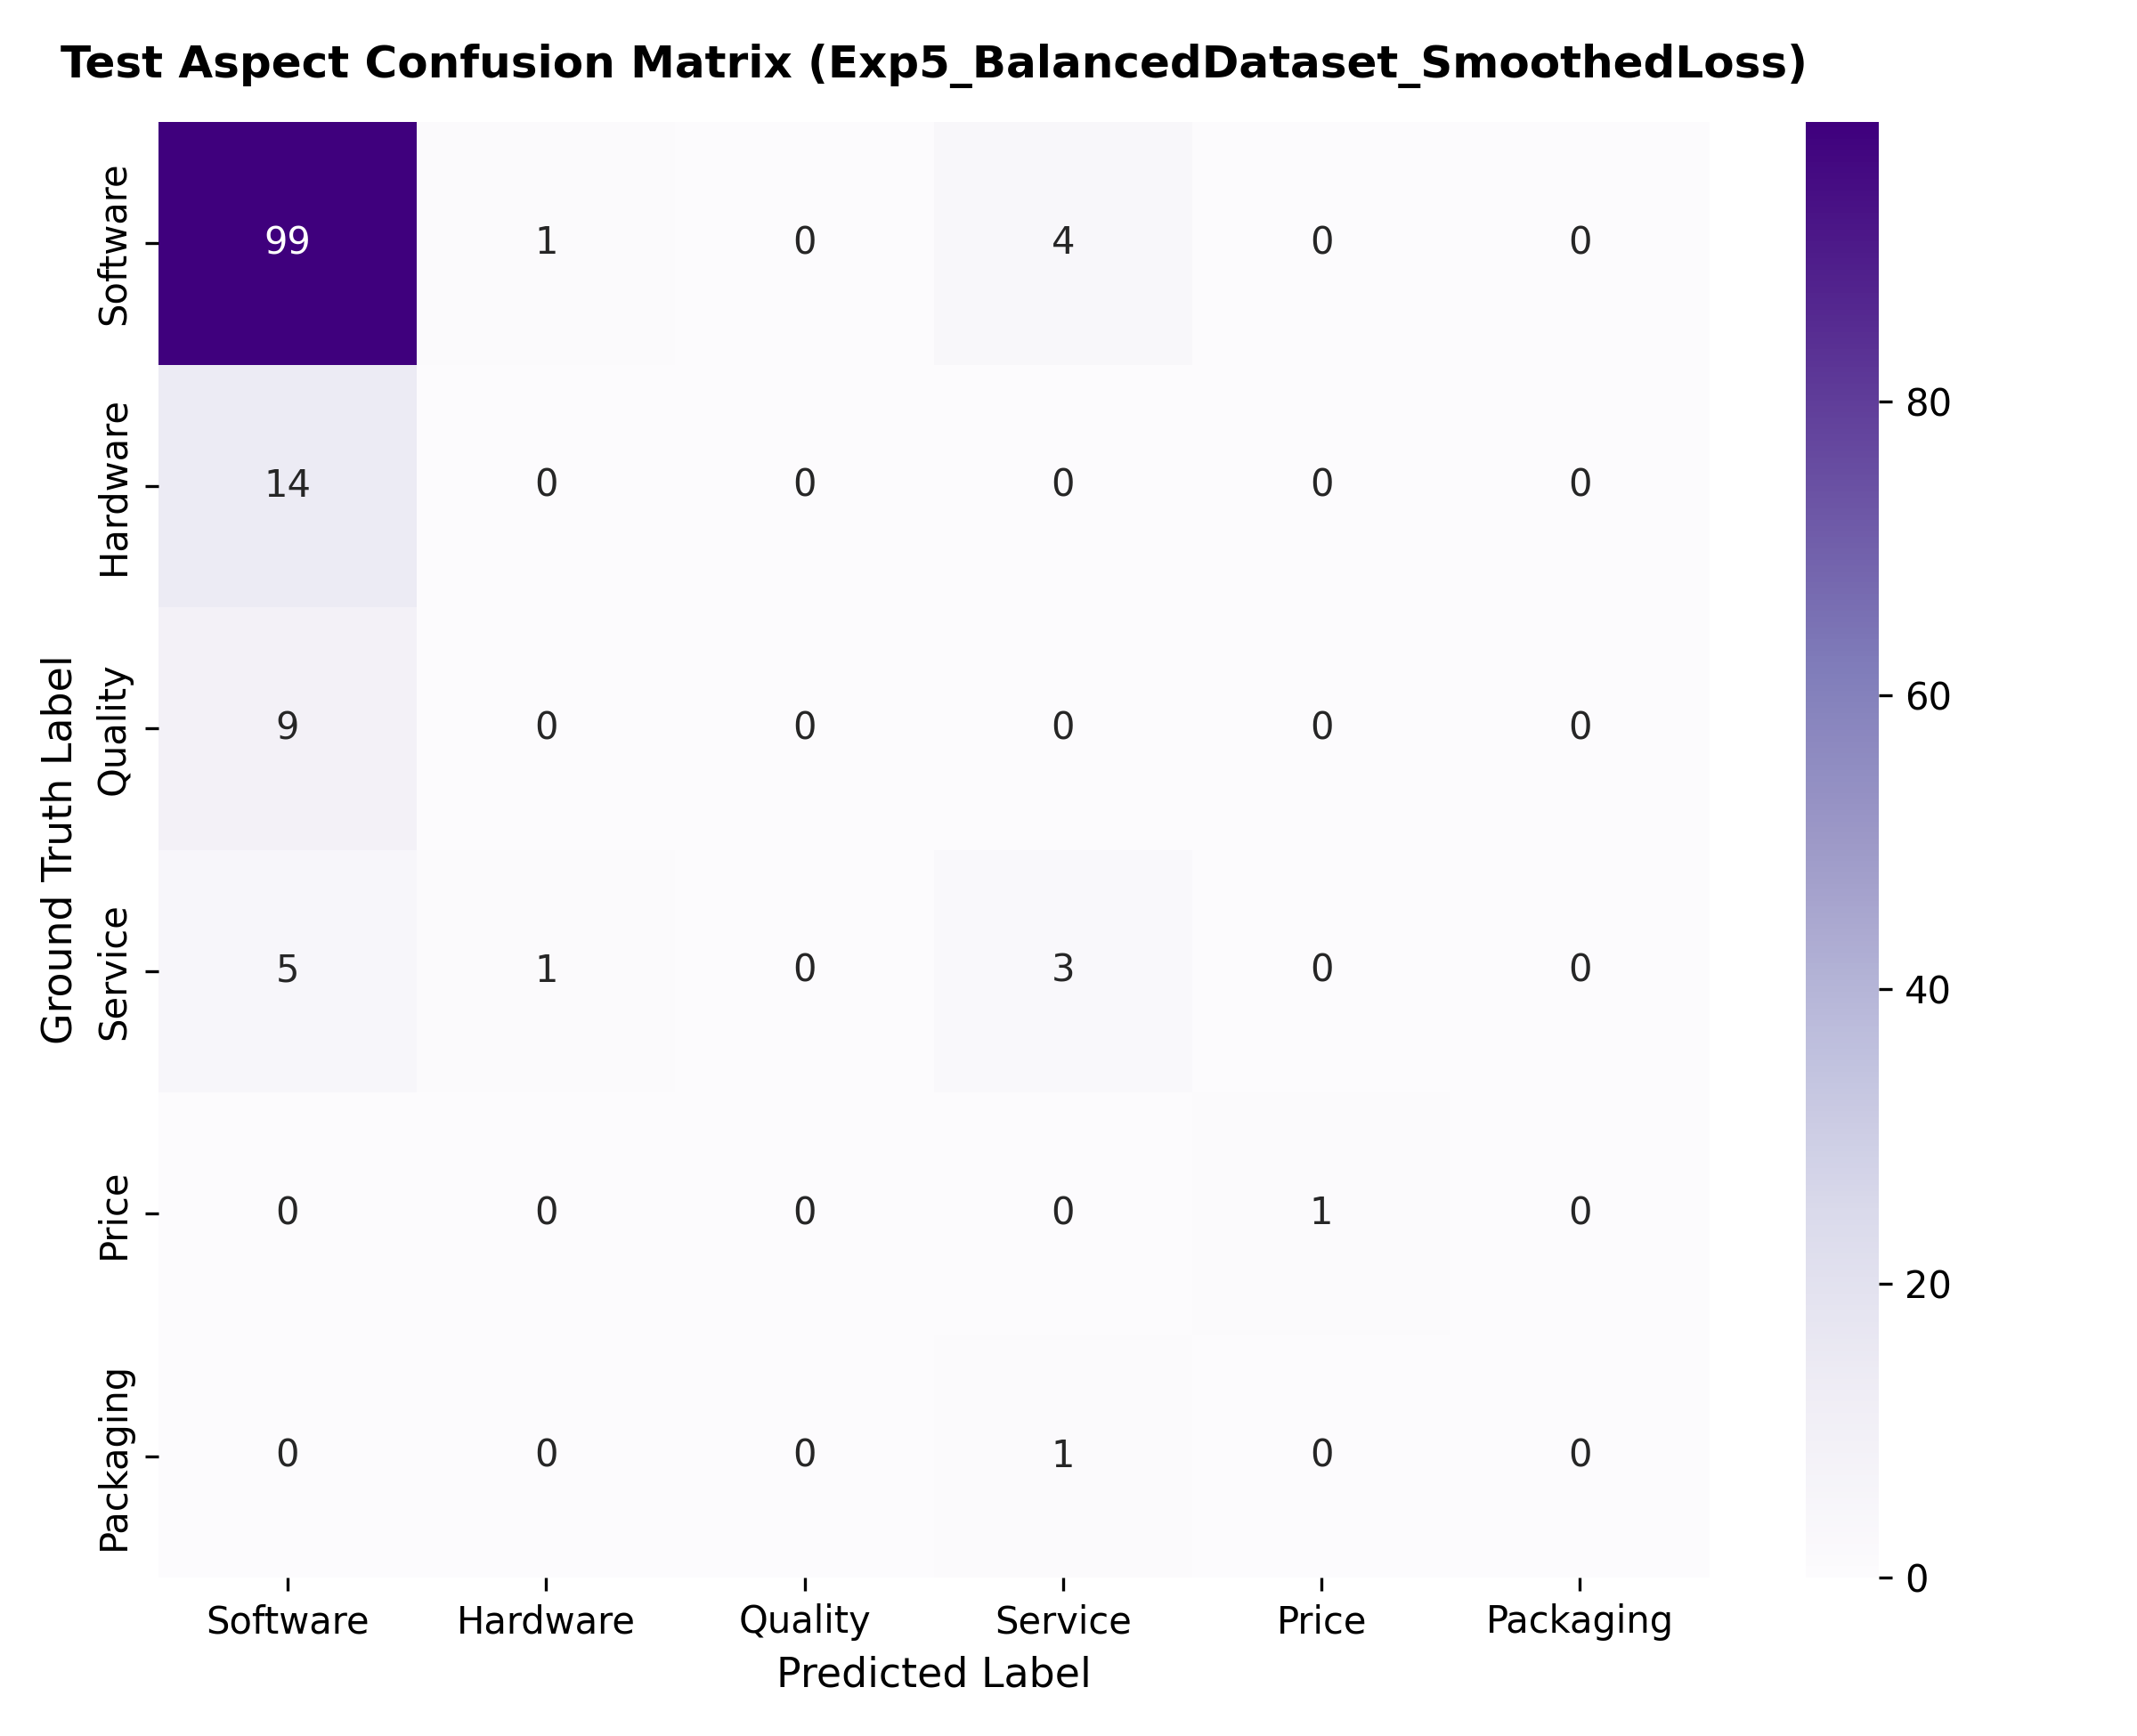

Source data for this figure (header and first rows):
, Software, Hardware, Quality, Service, Price, Packaging
Software, 99, 1, 0, 4, 0, 0
Hardware, 14, 0, 0, 0, 0, 0
Quality, 9, 0, 0, 0, 0, 0
Service, 5, 1, 0, 3, 0, 0
Price, 0, 0, 0, 0, 1, 0
Packaging, 0, 0, 0, 1, 0, 0
